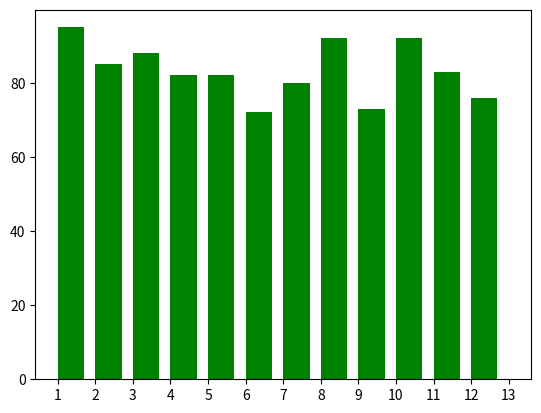

Write the Python code that produced this figure.
import matplotlib.pyplot as plt
import datetime
import random
import numpy as np

category_counts = {"maths": 12, "science": 3, "fiction": 5}

issue_dates = []
return_dates = []
num_entries = 1000
fine_per_day = 1
borrow_time = 7


def random_date(start, end):
    """Generate a random datetime between `start` and `end`"""
    # print(int((end-start).total_seconds))
    return start + datetime.timedelta(
        # Get a random amount of seconds between `start` and `end`
        random.randint(0, int((end - start).total_seconds()//(60*60*24))),
    )


def setup():
    for i in range(num_entries):
        issue_dates.append(random_date(
            datetime.date(year=2019, month=1, day=1), datetime.date.today()))
    for i in range(num_entries):
        return_dates.append(
            issue_dates[i]+datetime.timedelta(days=int(max(random.gauss(7, 4), 0))))
    print(issue_dates)


def plot_issue_day_of_week():
    # days_count = [3 for i in range(7)]
    days = ["Monday", "Tuesday", "Wednesday",
            "Thursday", "Friday", "Saturday", "Sunday"]
    days_count = {"Monday": 0, "Tuesday": 0, "Wednesday": 0,
                  "Thursday": 0, "Friday": 0, "Saturday": 0, "Sunday": 0}
    for issue_date in issue_dates:
        print(issue_date.weekday())
        days_count[days[issue_date.weekday()]
                   ] = days_count[days[issue_date.weekday()]] + 1
    colors = []
    for i in range(7):
        if days_count[days[i]] > 150:
            colors.append('r')
        else:
            colors.append('g')

    print(days_count)
    brlist = plt.bar(days_count.keys(), days_count.values(), 0.5, color='g')
    for i in range(7):
        brlist[i].set_color(colors[i])
    plt.show()


def plot_issue_day_of_month():
    days_count = []
    for issue_date in issue_dates:
        days_count.append(issue_date.day)
    # print(days_count)
    arr = np.array(days_count)
    plt.hist(days_count, bins=np.arange(1, 32), width=0.7)
    # ax.set_xticks(ax.get_xticks()[::2])
    plt.xticks(np.arange(1, 32, 7))
    plt.show()


def plot_issue_month():
    days_count = []
    for issue_date in issue_dates:
        # print(issue_date.weekday())
        days_count.append(issue_date.month)
    print(days_count)
    arr = np.array(days_count)
    plt.hist(days_count, bins=np.arange(1, 14),
             width=0.7, color='g')
    plt.xticks(np.arange(1, 14))
    plt.show()


# def plot_issue_year():
#     days_count = []
#     for issue_date in issue_dates:
#         # print(issue_date.weekday())
#         days_count.append(issue_date.day)
#     # print(days_count)
#     arr = np.array(days_count)
#     plt.hist(days_count, bins=np.arange(1, 32))
#     plt.show()


def plot_return_duration():
    return_duration = [(return_dates[i] - issue_dates[i]).days
                       for i in range(num_entries)]
    arr = np.array(return_duration)
    # print(return_duration)
    plt.hist(return_duration, bins=np.arange(
        arr.min(), arr.max()+2), width=0.8, color='g')
    plt.xticks(np.arange(arr.min(), arr.max()+2, 1))
    plt.show()


def plot_fines():
    return_duration = [(return_dates[i] - issue_dates[i]).days
                       for i in range(num_entries)]
    fines = []
    for rd in return_duration:
        if rd > borrow_time:
            fines.append(fine_per_day*(rd-borrow_time))
    arr = np.array(fines)
    # print(return_duration)
    plt.hist(fines, bins=np.arange(arr.min(), arr.max()+2), width=0.8)
    plt.show()


def plot_fines_pie():
    return_duration = [(return_dates[i] - issue_dates[i]).days
                       for i in range(num_entries)]
    fines = []
    non_finer = 0
    finer_count_one_week = 0
    finer_count_two_weeks = 0
    for rd in return_duration:
        if rd <= borrow_time:
            non_finer += 1
        elif rd <= 14:
            finer_count_one_week += 1
        else:
            finer_count_two_weeks += 1
    # print(finer_count)
    plt.pie([finer_count_one_week, finer_count_two_weeks, non_finer],
            labels=["Returned late by less than a week"+str(finer_count_one_week), "Returned after two weeks"+str(finer_count_two_weeks), "Returned on Time"+str(non_finer)])
    plt.show()


def plot_category_counts():
    plt.bar(category_counts.keys(), category_counts.values(), 0.5, color='g')
    plt.show()


if __name__ == "__main__":
    setup()
    # plot_issue_day_of_week()
    # plot_issue_day_of_month()
    plot_issue_month()
    # plot_return_duration()
    # plot_fines()
    # plot_fines_pie()
    # plot_category_counts()
